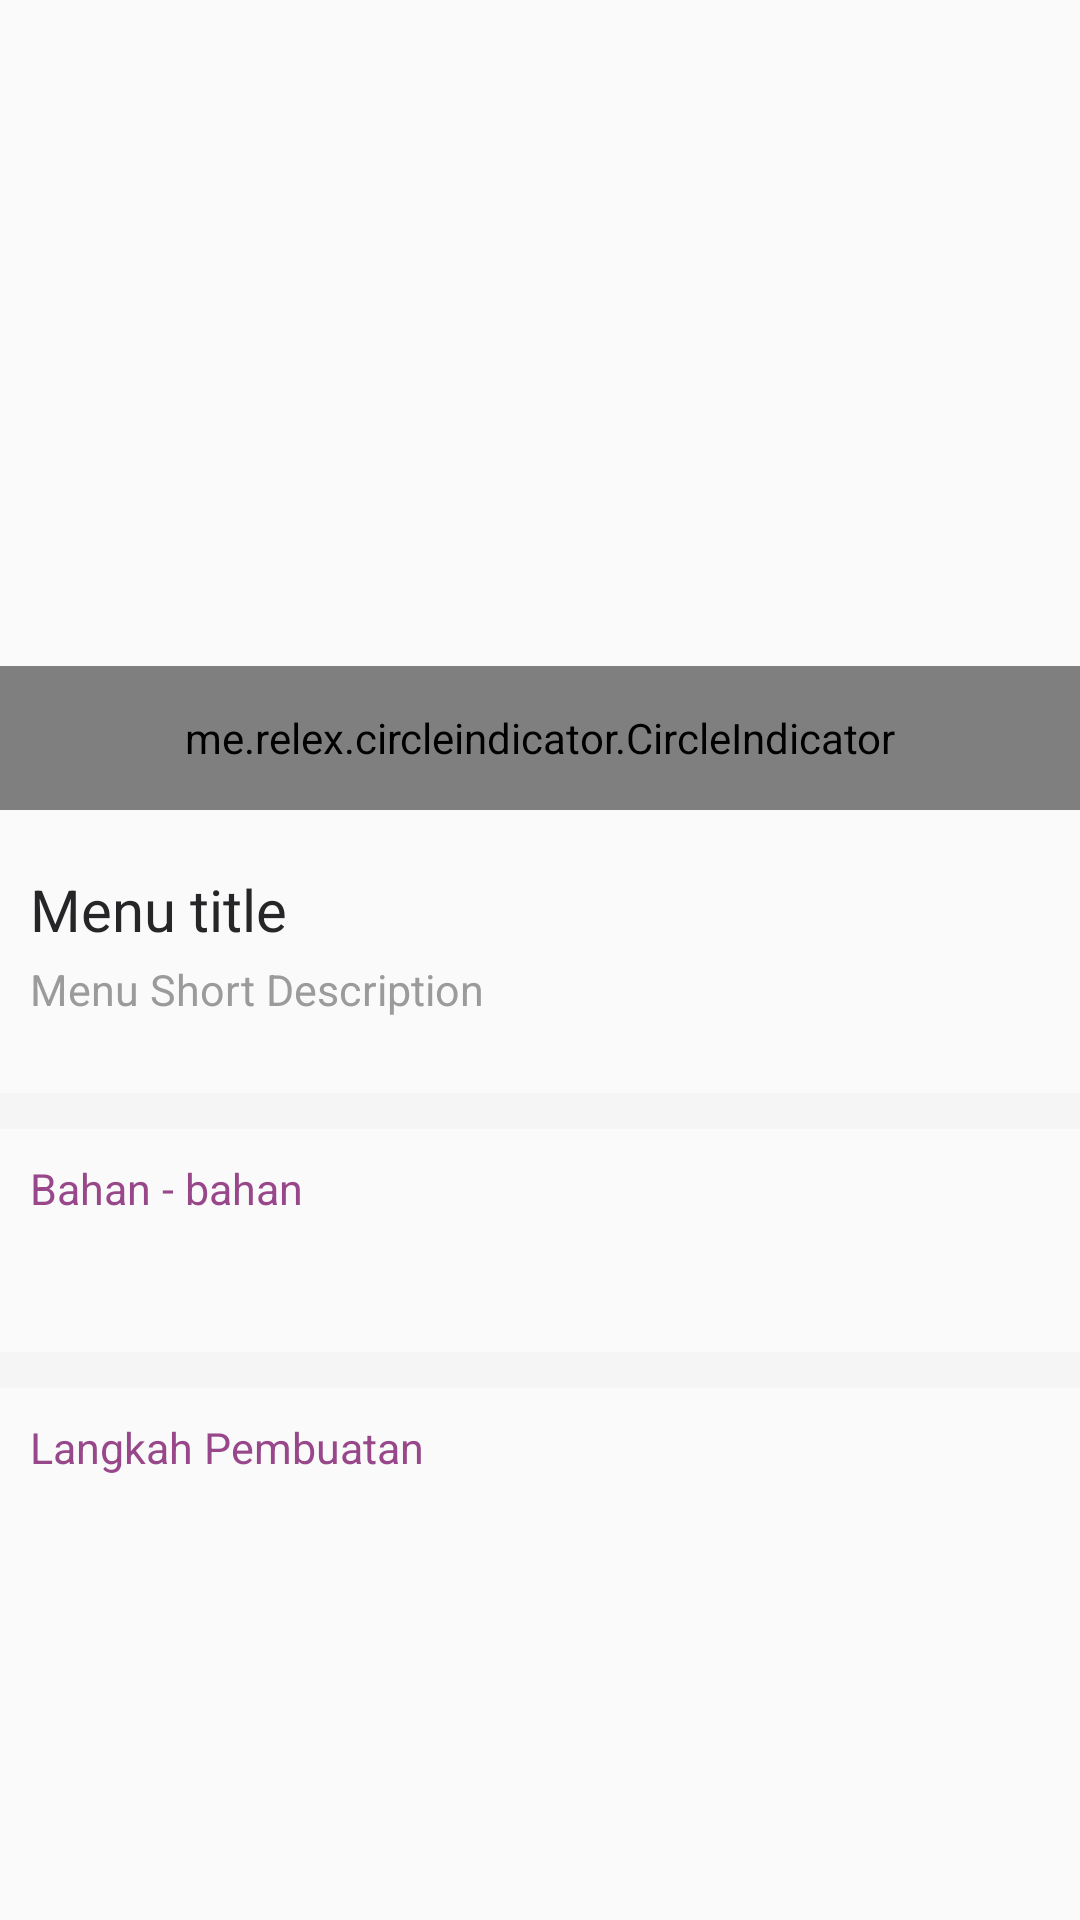

Write the Android layout XML for this screen, with the resource values it uses.
<!-- AndroidManifest.xml: activity theme AppTheme.TransparentBar -->
<!-- res/layout/activity_detail_menu.xml -->
<?xml version="1.0" encoding="utf-8"?>
<android.support.v4.widget.NestedScrollView xmlns:android="http://schemas.android.com/apk/res/android"
    xmlns:app="http://schemas.android.com/apk/res-auto"
    xmlns:tools="http://schemas.android.com/tools"
    android:layout_width="match_parent"
    android:layout_height="wrap_content"
    tools:context=".activity.DetailMenuActivity">

    <LinearLayout
        android:layout_width="match_parent"
        android:layout_height="wrap_content"
        android:descendantFocusability="blocksDescendants"
        android:orientation="vertical">


        <FrameLayout
            android:layout_width="match_parent"
            android:layout_height="270dp">

            <android.support.v4.view.ViewPager
                android:id="@+id/imageVP"
                android:layout_width="match_parent"
                android:layout_height="wrap_content" />

            <me.relex.circleindicator.CircleIndicator
                android:id="@+id/indicator"
                android:layout_width="match_parent"
                android:layout_height="48dp"
                android:layout_gravity="bottom"
                app:ci_drawable="@drawable/ic_circle"
                app:ci_drawable_unselected="@drawable/ic_circle"
                app:ci_height="7dp"
                app:ci_width="7dp" />

        </FrameLayout>

        <LinearLayout
            android:layout_width="match_parent"
            android:layout_height="wrap_content"
            android:layout_marginTop="10dp"
            android:layout_marginBottom="5dp"
            android:orientation="vertical"
            android:padding="@dimen/value_10dp">

            <TextView
                android:id="@+id/menuTV"
                android:layout_width="match_parent"
                android:layout_height="wrap_content"
                android:text="Menu title"
                android:textColor="#262628"
                android:textSize="19.2sp" />

            <TextView
                android:id="@+id/menuDescTV"
                android:layout_width="match_parent"
                android:layout_height="wrap_content"
                android:layout_marginTop="4dp"
                android:text="Menu Short Description"
                android:textColor="#9b9b9b"
                android:textSize="14.4sp" />
        </LinearLayout>

        <LinearLayout
            android:layout_width="match_parent"
            android:layout_height="wrap_content"
            android:layout_marginTop="10dp"
            android:background="#f5f5f5"
            android:padding="6dp" />

        <LinearLayout
            android:layout_width="match_parent"
            android:layout_height="wrap_content"
            android:orientation="vertical"
            android:padding="10dp">

            <TextView
                android:layout_width="wrap_content"
                android:layout_height="wrap_content"
                android:text="@string/meal_detail_ingredients"
                android:textColor="@color/colorPrimaryLight"
                android:textSize="14.4sp" />

            <android.support.v7.widget.RecyclerView
                android:id="@+id/ingredientsRV"
                android:layout_width="match_parent"
                android:layout_height="wrap_content"
                android:layout_marginBottom="15dp"
                android:clipToPadding="false"
                android:paddingTop="10dp" />

        </LinearLayout>

        <LinearLayout
            android:layout_width="match_parent"
            android:layout_height="wrap_content"
            android:layout_marginTop="10dp"
            android:background="#f5f5f5"
            android:padding="6dp" />

        <LinearLayout
            android:layout_width="match_parent"
            android:layout_height="wrap_content"
            android:orientation="vertical"
            android:padding="10dp">

            <TextView
                android:layout_width="wrap_content"
                android:layout_height="wrap_content"
                android:text="@string/meal_detail_steps"
                android:textColor="@color/colorPrimaryLight"
                android:textSize="14.4sp" />

            <android.support.v7.widget.RecyclerView
                android:id="@+id/stepsRV"
                android:layout_width="match_parent"
                android:layout_height="wrap_content"
                android:layout_marginBottom="15dp"
                android:clipToPadding="false"
                android:paddingTop="10dp" />

        </LinearLayout>
    </LinearLayout>
</android.support.v4.widget.NestedScrollView>
<!-- resources referenced by this layout -->
<resources>
  <color name="colorPrimaryLight">#98478a</color>
  <dimen name="value_10dp">10dp</dimen>
  <string name="meal_detail_ingredients">Bahan - bahan</string>
  <string name="meal_detail_steps">Langkah Pembuatan</string>
  <style name="AppTheme.TransparentBar" parent="Theme.AppCompat.Light">
          <item name="android:actionBarStyle">@style/MyActionBar</item>
          <item name="colorPrimary">@android:color/transparent</item>
          <item name="windowActionBarOverlay">true</item>
          <item name="actionBarStyle">@style/MyActionBar</item>
          <item name="android:textColor">@android:color/black</item>
          <item name="android:actionMenuTextColor">@android:color/black</item>
      </style>
  <style name="MyActionBar" parent="@style/Widget.AppCompat.Light.ActionBar.Solid">
          <item name="android:displayOptions">showHome|useLogo</item>
          <item name="displayOptions">showHome|useLogo</item>
          <item name="android:textColor">@android:color/black</item>
          <item name="android:actionMenuTextColor">@android:color/black</item>
          <item name="colorPrimary">@android:color/black</item>
          <item name="android:textColorPrimary">@android:color/black</item>
      </style>
</resources>
